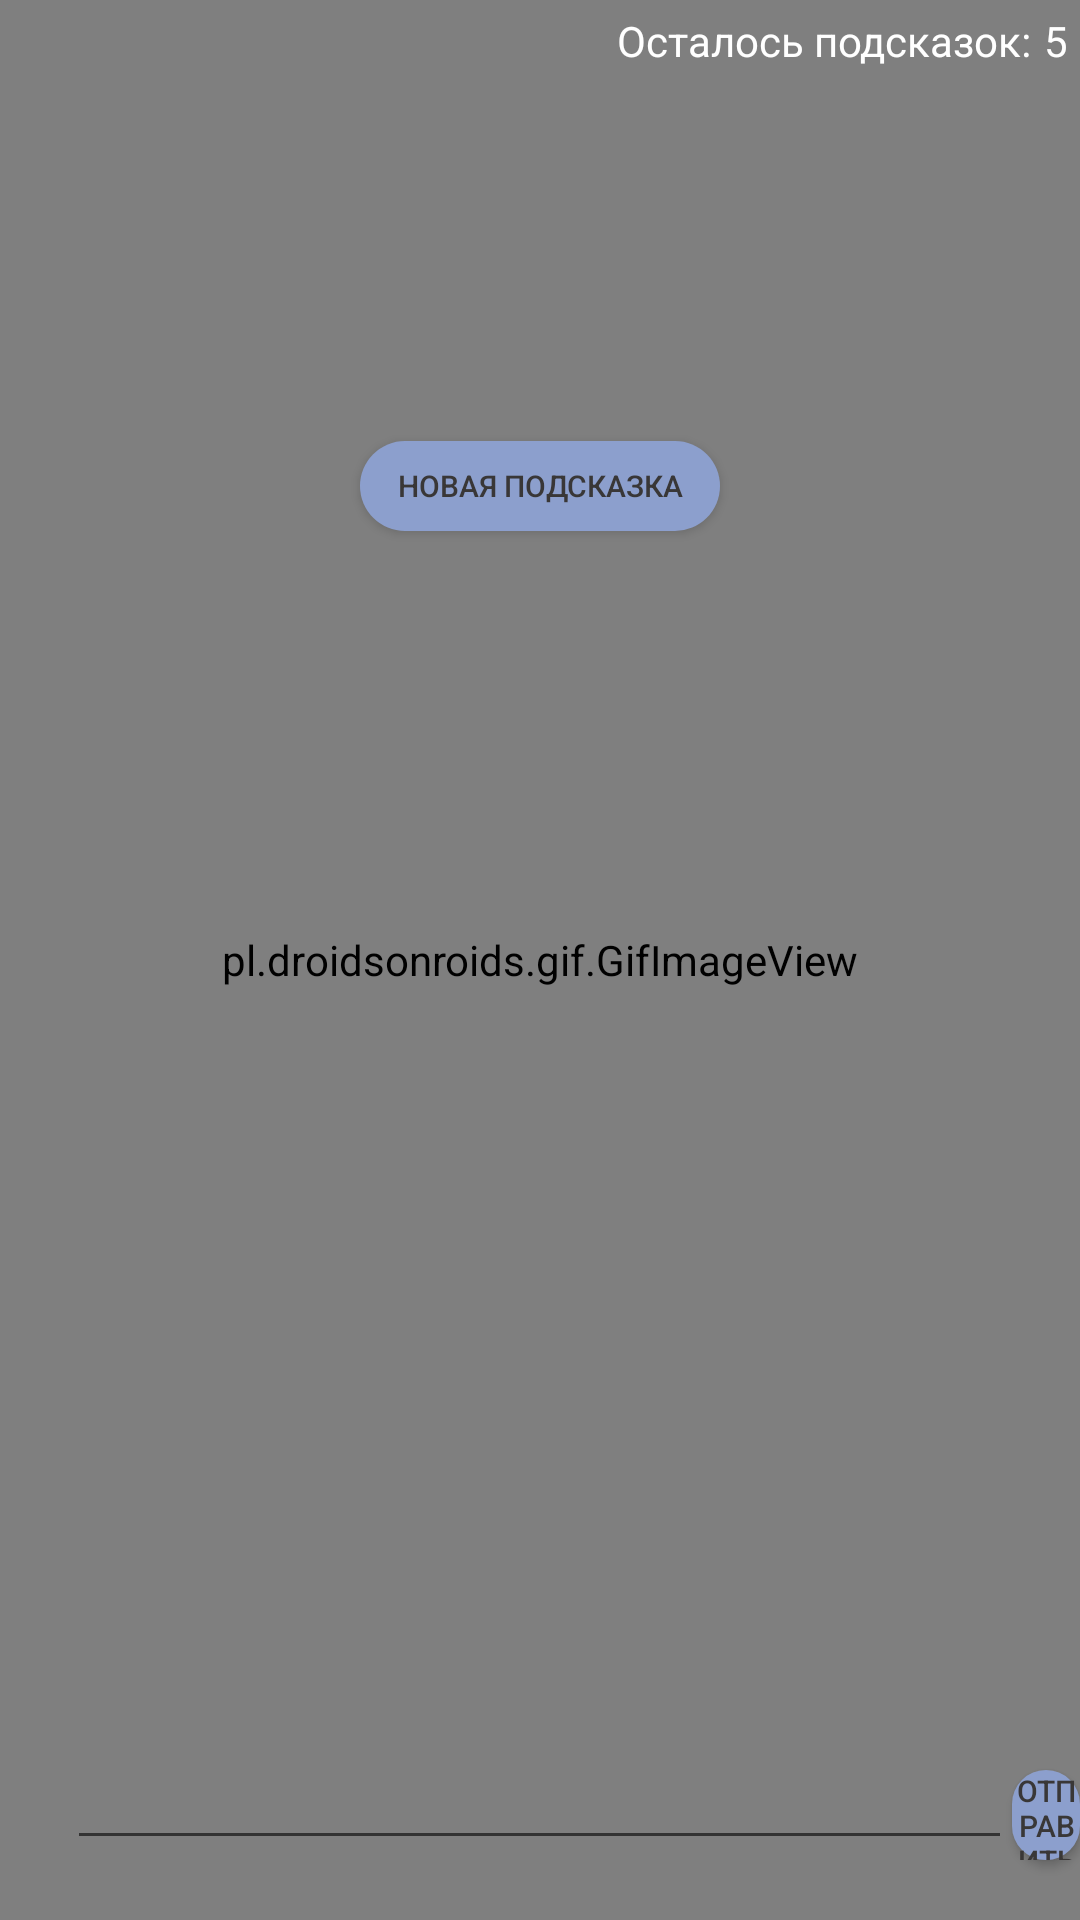

Reconstruct the res/layout file that produces this screen, plus the resources it refers to.
<!-- AndroidManifest.xml: application theme Theme.LearnWordsWithTamagotchi -->
<!-- res/layout/activity_guess.xml -->
<?xml version="1.0" encoding="utf-8"?>
<RelativeLayout xmlns:app="http://schemas.android.com/apk/res-auto"
    xmlns:tools="http://schemas.android.com/tools"
    xmlns:android="http://schemas.android.com/apk/res/android"
    android:layout_width="match_parent"
    android:layout_height="match_parent"
    tools:context=".UI.GuessActivity">

    <pl.droidsonroids.gif.GifImageView
        android:layout_width="match_parent"
        android:layout_height="match_parent"
        android:id="@+id/game_back"
        android:layout_centerInParent="true"
        android:background="@drawable/game_back"
        />

    <TextView
        android:id="@+id/hint"
        android:layout_marginTop="100sp"
        android:layout_alignParentTop="true"
        android:layout_centerHorizontal="true"
        android:textColor="@color/white"
        android:textSize="20sp"
        android:layout_width="wrap_content"
        android:layout_height="wrap_content"/>

    <androidx.appcompat.widget.AppCompatButton
        android:id="@+id/newHint"
        android:layout_width="120sp"
        android:layout_height="30sp"
        android:textSize="10sp"
        android:layout_centerHorizontal="true"
        android:layout_marginTop="20sp"
        android:background="@drawable/buttons"
        android:backgroundTint="@color/buttons"
        android:textColor="@color/smallText"
        android:layout_below="@+id/hint"
        android:text="Новая подсказка" />

    <TextView
        android:id="@+id/text"
        android:layout_below="@+id/hint"
        android:layout_marginTop="30sp"
        android:text=""
        android:textColor="@color/white"
        android:textSize="10sp"
        android:layout_centerHorizontal="true"
        android:layout_width="wrap_content"
        android:layout_height="wrap_content"/>


    <TextView
        android:text="Осталось подсказок:"
        android:layout_alignParentTop="true"
        android:layout_marginTop="4sp"
        android:layout_toLeftOf="@+id/amount1"
        android:textColor="@color/white"
        android:layout_marginRight="4sp"
        android:layout_width="wrap_content"
        android:layout_height="wrap_content"/>

    <TextView
        android:id="@+id/amount1"
        android:layout_marginTop="4sp"
        android:textColor="@color/white"
        android:layout_marginRight="4sp"
        android:text="5"
        android:layout_alignParentTop="true"
        android:layout_alignParentRight="true"
        android:layout_width="wrap_content"
        android:layout_height="wrap_content"/>

    <EditText
        android:id="@+id/answer"
        android:layout_alignParentBottom="true"
        android:layout_marginBottom="20sp"
        android:layout_centerHorizontal="true"
        android:maxLines="1"
        android:ems="15"
        android:layout_width="wrap_content"
        android:layout_height="wrap_content"/>

    <androidx.appcompat.widget.AppCompatButton
        android:id="@+id/sendans"
        android:layout_width="100sp"
        android:layout_height="30sp"
        android:textSize="10sp"
        android:layout_alignParentBottom="true"
        android:layout_marginBottom="20sp"
        android:background="@drawable/buttons"
        android:backgroundTint="@color/buttons"
        android:textColor="@color/smallText"
        android:layout_toRightOf="@+id/answer"
        android:text="Отправить ответ" />

</RelativeLayout>
<!-- resources referenced by this layout -->
<resources>
  <color name="smallText">#393737</color>
  <color name="white">#FFFFFFFF</color>
  <!-- drawable buttons (drawable) -->
  <?xml version="1.0" encoding="utf-8"?>
  <shape xmlns:android="http://schemas.android.com/apk/res/android" android:shape="rectangle" android:padding="10dp">
      <corners
          android:bottomRightRadius="30dp"
          android:bottomLeftRadius="30dp"
          android:topLeftRadius="30dp"
          android:topRightRadius="30dp"/>
      <gradient
          android:startColor="#8C9FCD"
          android:centerColor="#8C9FCD"
          android:endColor="#8C9FCD" />
  </shape>
  <!-- drawable game_back: gif bitmap (drawable, 371635 bytes) -->
  <style name="Theme.LearnWordsWithTamagotchi" parent="Theme.MaterialComponents.DayNight.NoActionBar">
          
          <item name="colorPrimary">@color/purple_500</item>
          <item name="colorPrimaryVariant">@color/purple_700</item>
          <item name="colorOnPrimary">@color/background</item>
          
          <item name="colorSecondary">@color/teal_200</item>
          <item name="colorSecondaryVariant">@color/teal_700</item>
          <item name="colorOnSecondary">@color/black</item>
          
          <item name="android:statusBarColor">?attr/colorPrimaryVariant</item>
          
      </style>
  <color name="purple_500">#FF6200EE</color>
  <color name="purple_700">#FF3700B3</color>
  <color name="background">#D2D9EC</color>
  <color name="teal_200">#FF03DAC5</color>
  <color name="teal_700">#FF018786</color>
  <color name="black">#FF000000</color>
</resources>
